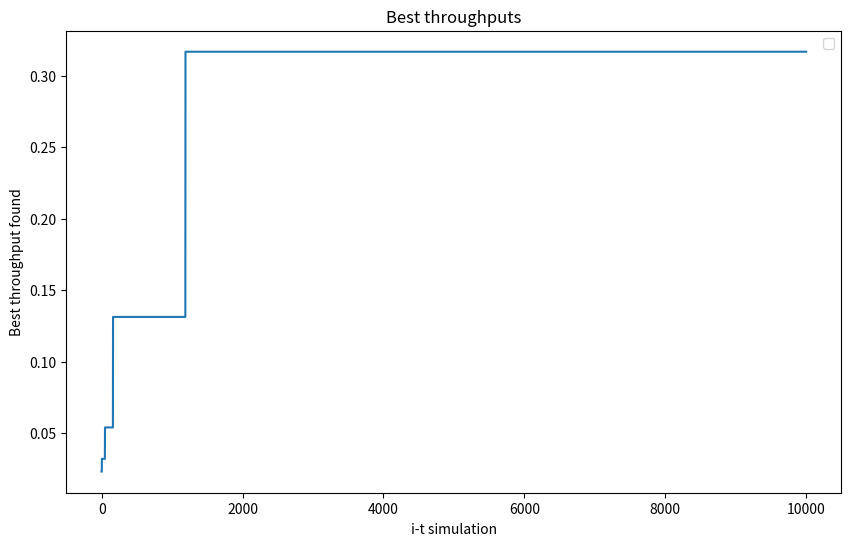

Here is the Python script that generated this plot:
from collections import deque
from random import random, seed
from numpy import mean
import matplotlib.pyplot as plt

# seed(10)

# A0,A1,A2,A3,A4,A5,W1,O0,O1, ... ,O10, O11, H

class BasicModel:
    def __init__(self, 
                prob_to_doc = 0.5,
                schedule : list = []):
        self.state = [0 for i in range(0,22)]
        self.time = 0
        self.schedule = schedule
        self.W1 = 6
        self.NOPTS = 2 # number of optomologists

        #Visitor probabilities 
        self.prob_1 = 0.5  #probability that 1 person enters building , 0.5
        self.prob_2 = 0.2  #probability that 2 people enters building , 0.2
        self.prob_3 = 0.1
        
        #self.prob_emergency = 0.02 #1/50
        self.prob_emergency = 0.04 #1/25

        self.prob_to_doc = prob_to_doc # the probability that somebody has to go to the doctor after visiting one of the assistents

        self.prob_skipsA2 = 1
        self.prob_skipsA4 = 0.5
        self.prob_skipsO2n = 0.5

        # Emergency state
        self.EMERGENCY = False
        self.nr_emergencies = 0
        # Initialise the removed persons list
        self.removedPersonIndices = []
    
    def reset_state(self):
        self.state = [0 for i in range(0,22)]
    
    def reset_schedule(self):
        self.schedule = []

    def peopleAtOphthalmologist(self):
            return sum(self.state[self.W1 + 1 : -1])
    
    def skipO2n(self, li: list, fromIndex):
        """
        This is a function to shorten the code in the 'moveOPeople' function.
        It determines if a person can skip the O2n state and can skip to the O_(2n+1) state.
        """
        for _ in range(li[fromIndex]):
            skipO = random() < self.prob_skipsO2n
            if skipO:
                li[fromIndex + 2] += 1
            else:
                li[fromIndex + 1] += 1
        
        return li

    def moveOPeople(self, li: list):
        """
        Determines what happens to the people who are at the optomologist when 5 minutes pass.
        """
        busyOpts = sum(li[7:-2])
        freeOpts = self.NOPTS - busyOpts

        li[21] += li[20]
        li[20] = 0
        li = self.skipO2n(li, 19)

        li[19] = li[18]
        li[18] = 0
        li = self.skipO2n(li, 17)

        li[17] = li[16]
        li[16] = 0
        li = self.skipO2n(li, 15)

        li[15] = li[14]
        li[14] = 0
        li = self.skipO2n(li, 13)

        li[13] = li[12]
        li[12] = 0
        li = self.skipO2n(li, 11)

        li[11] = li[10]
        li[10] = 0
        li = self.skipO2n(li, 9)

        li[9] = li[8]
        li[8] = 0
        li = self.skipO2n(li, 7)
        li[7] = 0


        # # Add the number of free optomologists to O1
        toAdd = min(freeOpts, li[6])
        li[7] += toAdd
        li[6] -= toAdd

        return li


    def moveAPeople(self, li: list):
        """
        Determines what happens to people who are at one of the assistants.
        
        We assume that the waiting room and the optomologists have already been handled.
        The queue starts moving at the front (aka A5 moves first)
        """

        # A5 moves to W1 or H
        for _ in range(li[5]):
            to_doc = random() < self.prob_to_doc
            if to_doc:
                li[6] += 1
            else:
                li[-1] += 1 # here they go home already

        # A3 or A4 moves to A5
        li[5] = li[4]
        li[4] = 0
        for _ in range(li[3]):
            skipA4 = random() < self.prob_skipsA4
            if skipA4:
                li[5] += 1
            else:
                li[4] += 1
        
        # A1 or A2 moves to A3
        li[3] = li[2]
        li[2] = 0
        for _ in range(li[1]):
            skipA2 = random() < self.prob_skipsA2
            if skipA2:
                li[3] += 1
            else:
                li[2] += 1
        
        # A0 moves to A1
        li[1] = li[0]

        # A0 = 0
        li[0] = 0

        return li

    def visitor(self):
        if len(self.schedule) == self.t_max:
            self.state[0] += self.schedule[self.time]
            return


        r = random()
        if 0 < r <= self.prob_1:
            # Add one person 
            peopleToAdd = 1

            self.state[0] = self.state[0] + peopleToAdd
            self.schedule.append(peopleToAdd)
        elif self.prob_1 < r <= self.prob_1 + self.prob_2:
            peopleToAdd = 2

            self.state[0] = self.state[0] + peopleToAdd
            self.schedule.append(peopleToAdd)
        # elif self.prob_1 + self.prob_2 < r <= self.prob_1 + self.prob_2 + self.prob_3:
        #     peopleToAdd = 3
        #     self.state[0] =  self.state[0] + peopleToAdd
        #     self.schedule.append(peopleToAdd)
        # elif self.prob_1 + self.prob_2 + self.prob_3 < r <= self.prob_1 + self.prob_2 + self.prob_3 + self.prob_4:
        #     peopleToAdd = 4
        #     self.state[0] =  self.state[0] + peopleToAdd
        #     self.schedule.append(peopleToAdd)
        else:
            self.schedule.append(0)

    def addEmergency(self):
        """
        What happens during emergency:
        1. Emergency comes into clinic and is immediately placed with an ophthalmologist
        2. This means one person now has to wait for the ophthalmologist to return from the emergency case
        3. We will remove that person from the ophthalmologist and put him in the waiting room.
        4. When the emergency is over, we put him back where he/she originally was.

        What happened before this function was called:
        1. A probability was computed and with 0.02 probability an emergency occurs. In that case, this function is called.
        """

        # Are there any free ophthalmologists
        if self.peopleAtOphthalmologist() <= self.NOPTS -1:
            pass
        else: # there are no free ophthalmologists
            # Detect where person in front is
            i = -2
            while True :
                if self.state[i] != 0:
                    removedPersonIndex = i
                    self.removedPersonIndices.append(removedPersonIndex)
                    break
                i -= 1
        
            # remove person from ophthalmologist
            self.state[removedPersonIndex] -= 1
            # add removed person to waiting room
            self.state[self.W1] += 1
            self.EMERGENCY = True
        
        # add emergency to O1
        self.state[self.W1 + 1] += 1
        

    def handleEmergency(self):
        """
        This function together with 'addEmergency' handle everything related to emergencies
        """
        if self.EMERGENCY and self.peopleAtOphthalmologist() <=self.NOPTS -1 : # this means that the emergency possibly just finished, since there is a free spot now
            removedPersonIndex = self.removedPersonIndices.pop(0)
            self.state[removedPersonIndex] += 1

            # If the removed people list is empty, then apparently there is no more emergency, so set emergency attribute to false
            if not self.removedPersonIndices:
                self.EMERGENCY = False
        elif self.EMERGENCY and self.peopleAtOphthalmologist() == 2: # There is still an unfinished emergency case
            pass
        

        # Possibly generate a new emergency with probability self.prob_emergency
        if random() <= self.prob_emergency:
            self.addEmergency()
            print("\nemergency!")
            print(self.state)
            print(f"REMOVED PEOPLE: {self.removedPersonIndices}\n")


    def check_emergency(self):

        if random() <= self.prob_emergency:
            #print("emergency")
            self.state[self.W1] += 1
            self.nr_emergencies += 1


    def round(self):
        """
        5 minutes pass
        """
        
        #self.check_emergency()
        self.state = self.moveOPeople(self.state)
        self.state = self.moveAPeople(self.state)
        self.visitor()
        self.time += 1
        #print(self.state)

    def run(self, t_max):
        """
        Run one simulation
        """
        #Reset variables for next run
        self.reset_state()
        self.nr_emergencies = 0
        self.t_max = t_max

        if (len(self.schedule) != t_max) and (len(self.schedule) != 0):
            print("Schedule does not match number of timesteps for this simulation.")
            self.reset_schedule()

        nr_waiting_patients = deque()
        for t in range(t_max):
            self.round()
            nr_waiting_patients.append(self.state[6])
        # print(nr_waiting_patients)

        numberOfPeopleInWaitingRoomMean = mean(nr_waiting_patients)
        throughput = self.state[-1] / (t_max * 10 * numberOfPeopleInWaitingRoomMean + 1)

        #print("------- last simulation summary -------")
        #print(f"Throughput: {throughput}" )
        #print(f"mean number of people waiting: {numberOfPeopleInWaitingRoomMean}")
        #print(f"number of emergencies: {self.nr_emergencies}")
        #print()

        result = self.schedule, throughput
        self.reset_schedule()

        return(result)


def manySimulations(numberOfSimulations: int):
    BM = BasicModel()

    # Initialise variables that return the best result
    max_throughput = 0
    best_schedule = []

    for _ in range(numberOfSimulations):
        schedule, throughput =  BM.run(50)
        if throughput > max_throughput:
            best_schedule = schedule
            max_throughput = throughput
    print("\n--------------- Result -----------------")
    print(f"The best found schedule is {best_schedule}")
    print(f"Gave highest throughput: {max_throughput}")


def plotThroughput(numberOfSimulations: int = 1000):
    BM = BasicModel()

    # Set the figure size in inches
    plt.figure(figsize=(10,6))

    x = []
    y = []
    
    for i in range(numberOfSimulations):
        schedule, throughput =  BM.run(50)
        x.append(i)
        y.append(throughput)
    
    plt.scatter(x, y, label = "(i,throughput)")

    # Set x and y axes labels
    plt.xlabel('i (i-th simulation)')
    plt.ylabel('Throughput for simulation i')

    plt.title('Throughput shown for all simulations')
    plt.legend()
    plt.show()

def plotOptimalThroughput(numberOfSimulations: int = 1000):
    BM = BasicModel()

    # Set the figure size in inches
    plt.figure(figsize=(10,6))

    x = []
    y = []
    best_schedule, best_throughput = [], 0
    
    for i in range(numberOfSimulations):
        schedule, throughput =  BM.run(50)
        if throughput > best_throughput:
            best_schedule = schedule
            best_throughput = throughput
        x.append(i)
        y.append(best_throughput)
    
    print("\n--------------- Result -----------------")
    print(f"The best found schedule is {best_schedule}")
    print(f"Gave highest throughput: {best_throughput}")

    plt.plot(x,y)
    # Set x and y axes labels
    plt.xlabel('i-t simulation')
    plt.ylabel('Best throughput found')

    plt.title('Best throughputs')
    plt.legend()
    plt.show()

def exampleWithGivenSchedule():
    schedule = schedule = [1, 0, 0, 0, 1, 0, 0, 0, 1, 1, 0, 0, 0, 0, 1, 1, 0, 0, 0, 0, 1, 0, 0, 0, 0, 0, 1, 0, 0, 0, 1, 0, 2, 1, 0, 0, 0, 0, 0, 0, 1, 2, 0, 1, 1, 0, 0, 0, 2, 0, 1, 1, 0, 1, 0, 0, 0, 1, 1, 1, 1, 1, 2, 0, 0, 1, 0, 0, 0, 0, 2, 0, 0, 1, 0, 0, 1, 2, 1, 0, 0, 1, 0, 1, 1, 0, 0, 0, 0, 0, 0, 0, 0, 0, 0, 1, 0, 1, 0, 0]
    BM = BasicModel(schedule = schedule)
    schedule, throughput = BM.run(t_max= 50)
    print("\n--------------- Result -----------------")
    print(f"Schedule: {schedule}")
    print(f"Throughput: {throughput}")
    

if __name__ == "__main__":
    #manySimulations(numberOfSimulations=10000)
    
    #plotThroughput(1000)

    # note that this gives a plot with different simulations than the one from above
    plotOptimalThroughput(10000)

    #exampleWithGivenSchedule()
